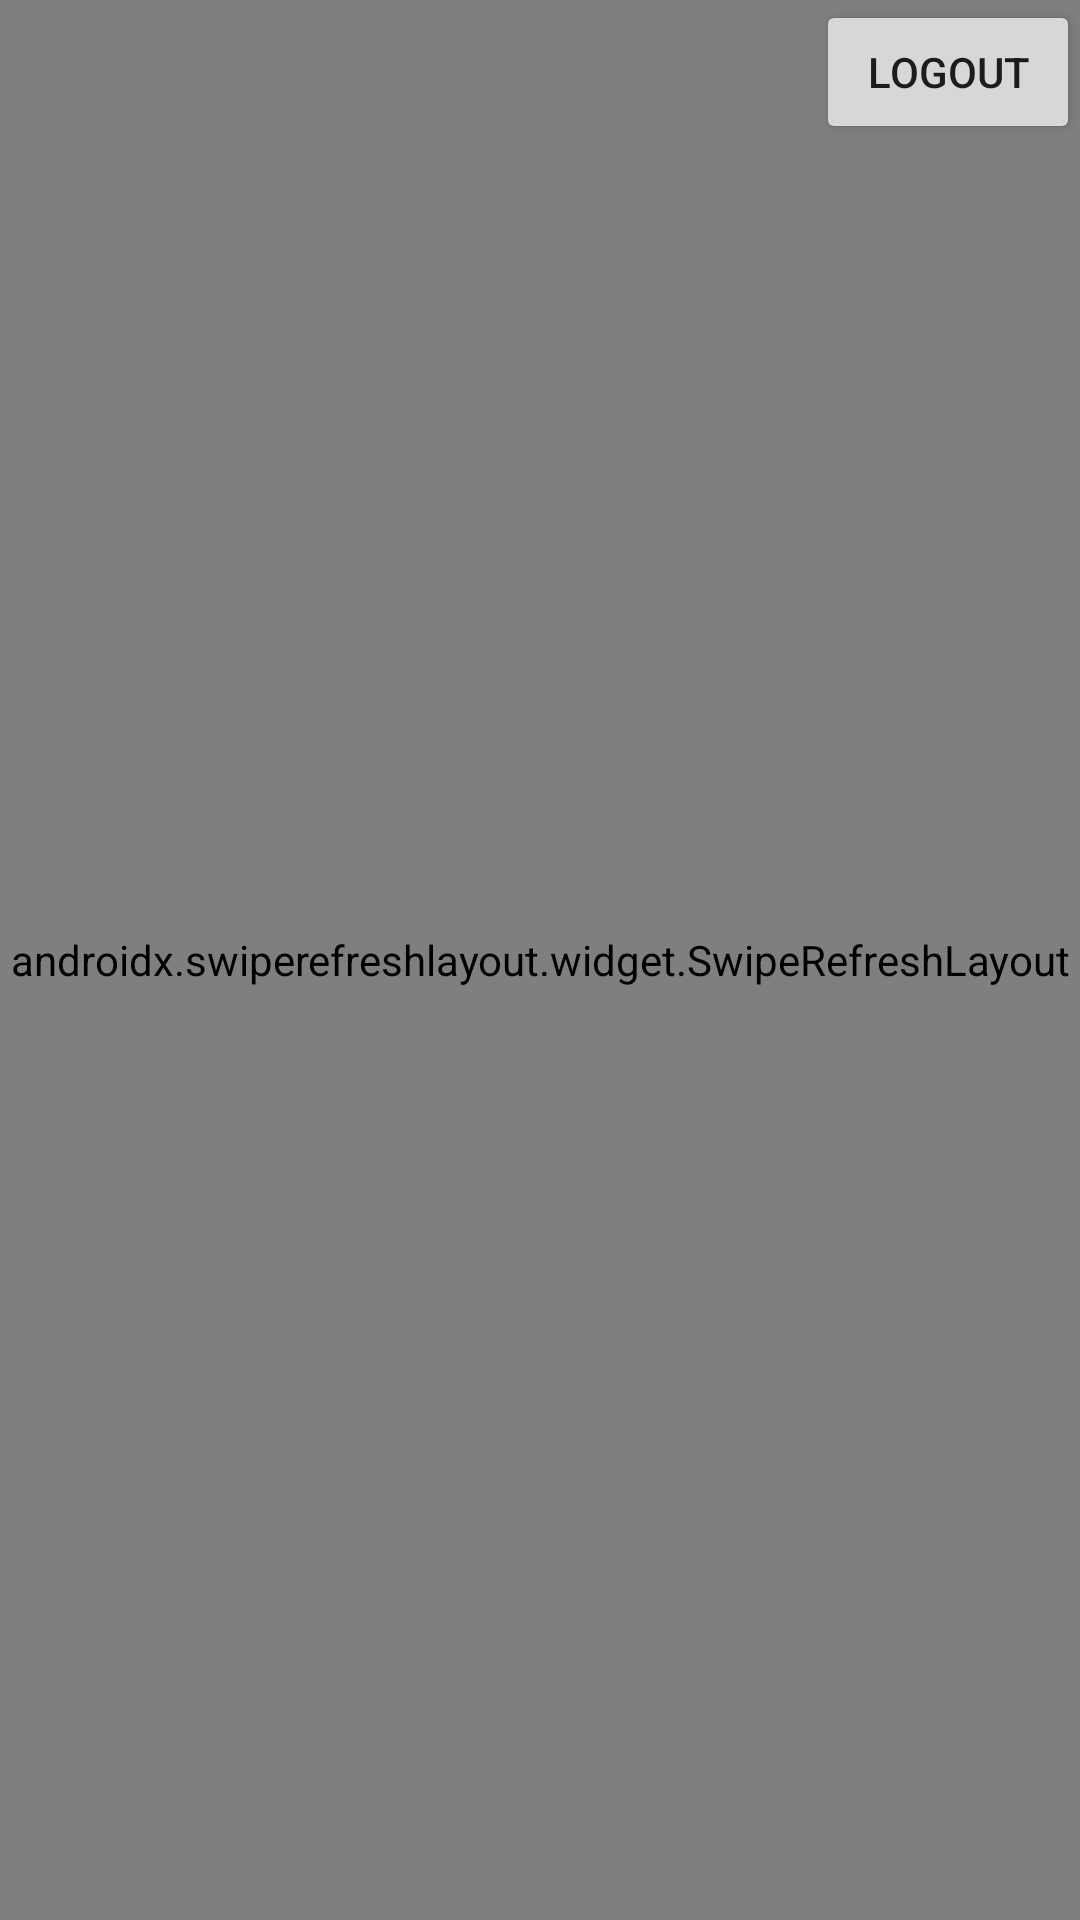

Layout XML and referenced resources for this Android screen:
<!-- AndroidManifest.xml: application theme AppTheme -->
<!-- res/layout/activity_timeline.xml -->
<?xml version="1.0" encoding="utf-8"?>
<RelativeLayout xmlns:android="http://schemas.android.com/apk/res/android"
    xmlns:app="http://schemas.android.com/apk/res-auto"
    xmlns:tools="http://schemas.android.com/tools"
    android:layout_width="match_parent"
    android:layout_height="match_parent"
    tools:context=".TimelineActivity">


    <Button
        android:id="@+id/btnLogout"
        android:layout_width="wrap_content"
        android:layout_height="wrap_content"
        android:layout_alignParentEnd="true"
        android:onClick="onLogoutButton"
        android:text="Logout" />

    <androidx.swiperefreshlayout.widget.SwipeRefreshLayout
        xmlns:android="http://schemas.android.com/apk/res/android"
        android:id="@+id/swipeContainer"
        android:layout_width="match_parent"
        android:layout_height="match_parent">

        <androidx.recyclerview.widget.RecyclerView
            android:id="@+id/rvTweets"
            android:layout_width="match_parent"
            android:layout_height="match_parent"
            android:layout_below="@+id/btnLogout"
            android:layout_alignParentStart="true"
            android:layout_alignParentEnd="true" />

    </androidx.swiperefreshlayout.widget.SwipeRefreshLayout>

</RelativeLayout>
<!-- resources referenced by this layout -->
<resources>
  <style name="AppTheme" parent="AppBaseTheme">
          
      </style>
  <style name="AppBaseTheme" parent="Theme.AppCompat.Light.NoActionBar">
          
          <item name="colorPrimaryVariant">@color/dark_blue</item>
          <item name="android:statusBarColor">@color/dark_blue</item>
          <item name="colorControlNormal">@color/twitter_blue</item>
          <item name="colorControlActivated">@color/twitter_blue</item>
          <item name="colorControlHighlight">@color/twitter_blue</item>
      </style>
  <color name="dark_blue">#323c57</color>
  <color name="twitter_blue">#ff1da1f2</color>
</resources>
